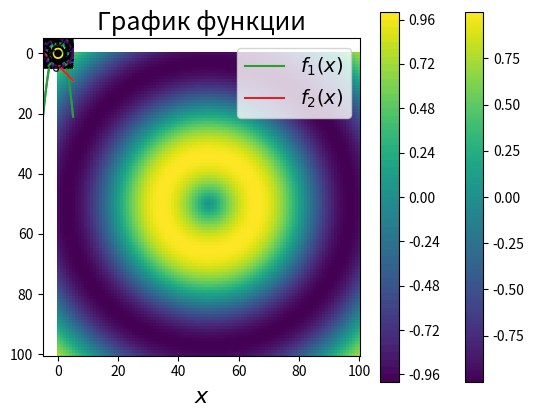

Write Python code to recreate this figure. (Note: this script raises an exception after producing the figure.)
2 * 2

print('Hello!') # Потренируйтесь на этой ячейке

# Подключаем пакеты:
import numpy as np #работа с массивами
import matplotlib.pyplot as plt #графики
# Инициализация отображения графиков в блокноте:
%matplotlib inline 

# Задаем диапазон изменения независимой переменной:
x = np.linspace(-5, 5, 21)

# Задаем функции:
f1 = lambda x: x**2 - 4
f2 = lambda x: x + 4

# График "по-быстрому"
plt.plot(x, f1(x))
plt.plot(x, f2(x));

# График красивый
plt.plot(x, f1(x), label='$f_1(x)$')
plt.plot(x, f2(x), label='$f_2(x)$')
plt.xlabel('$x$', fontsize=16)
plt.title('График функции', fontsize=18)
plt.legend(loc='best', fontsize=14);

# Здесь ваш код

V = np.array([1, 0, 0])
W = np.array([6, 5, 4])

V.dot(W)

# Задаем матрицу:
A = np.matrix([[1, -2, -3],
              [4, 5, 6],
              [7, 8, 9]])
A

# Транспонирование:
A.T

# Определитель:
np.linalg.det(A)

np.round(np.linalg.det(A)) #округление

# Ранг:
np.linalg.matrix_rank(A)

# Обратная матрица:
A.I

# Произведение матриц:
A.I * A

np.round(A.I * A)

# Произведение матрицы на вектор:
print(A, V)
A.dot(V)

g = lambda x, y: np.sin(np.sqrt(x**2 + y**2))

# Интервалы изменения по X и Y
x = np.linspace(-5, 5, 101)
y = x

# Координаты узлов сетки для построения графика
X, Y = np.meshgrid(x, y)

# Значения функции в узлах сетки
Z = g(X, Y)

# Графики встраиваются в блокнот
%matplotlib inline

plt.imshow(Z, cmap=plt.cm.viridis)
plt.colorbar();

plt.contourf(X, Y, Z, 50, cmap = plt.cm.viridis)
plt.colorbar()
contours = plt.contour(X, Y, Z, 5, colors='black')
plt.clabel(contours, inline=1);

# График в отдельном окне
%matplotlib

from mpl_toolkits.mplot3d import Axes3D
fig = plt.figure()
ax = fig.gca(projection='3d')

ax.plot_surface(X, Y, Z, alpha=0.3, cmap=plt.cm.viridis, linewidth=0, rstride=4, cstride=4)

ax.set_xlabel('X')
ax.set_ylabel('Y')
ax.set_zlabel('Z')
ax.set_title('График поверхности')

# Направление обзора и расстояние до наблюдателя
ax.view_init(elev=45, azim=23)
#ax.dist=6

plt.show()

import sympy as sp
sp.init_printing() 

x = sp.symbols('x') # Переменная x теперь содержит символ 'x'

f = x**2 - 2*x + 1  - 4# Выражение для функции
f

# График функции
%matplotlib inline
sp.plot(f, (x, -2, 4)); #sympy содержит свою функцию для быстрого построения графиков

sp.solve(f, x) #Корни уравнения f(x) = 0

df = f.diff(x)
df

# Вычислить значение производной при x = 5:
df.subs(x, 5)

sp.solve(df) # Точки, в которых производная равна 0

f.diff(x, 2) # Вторая производная